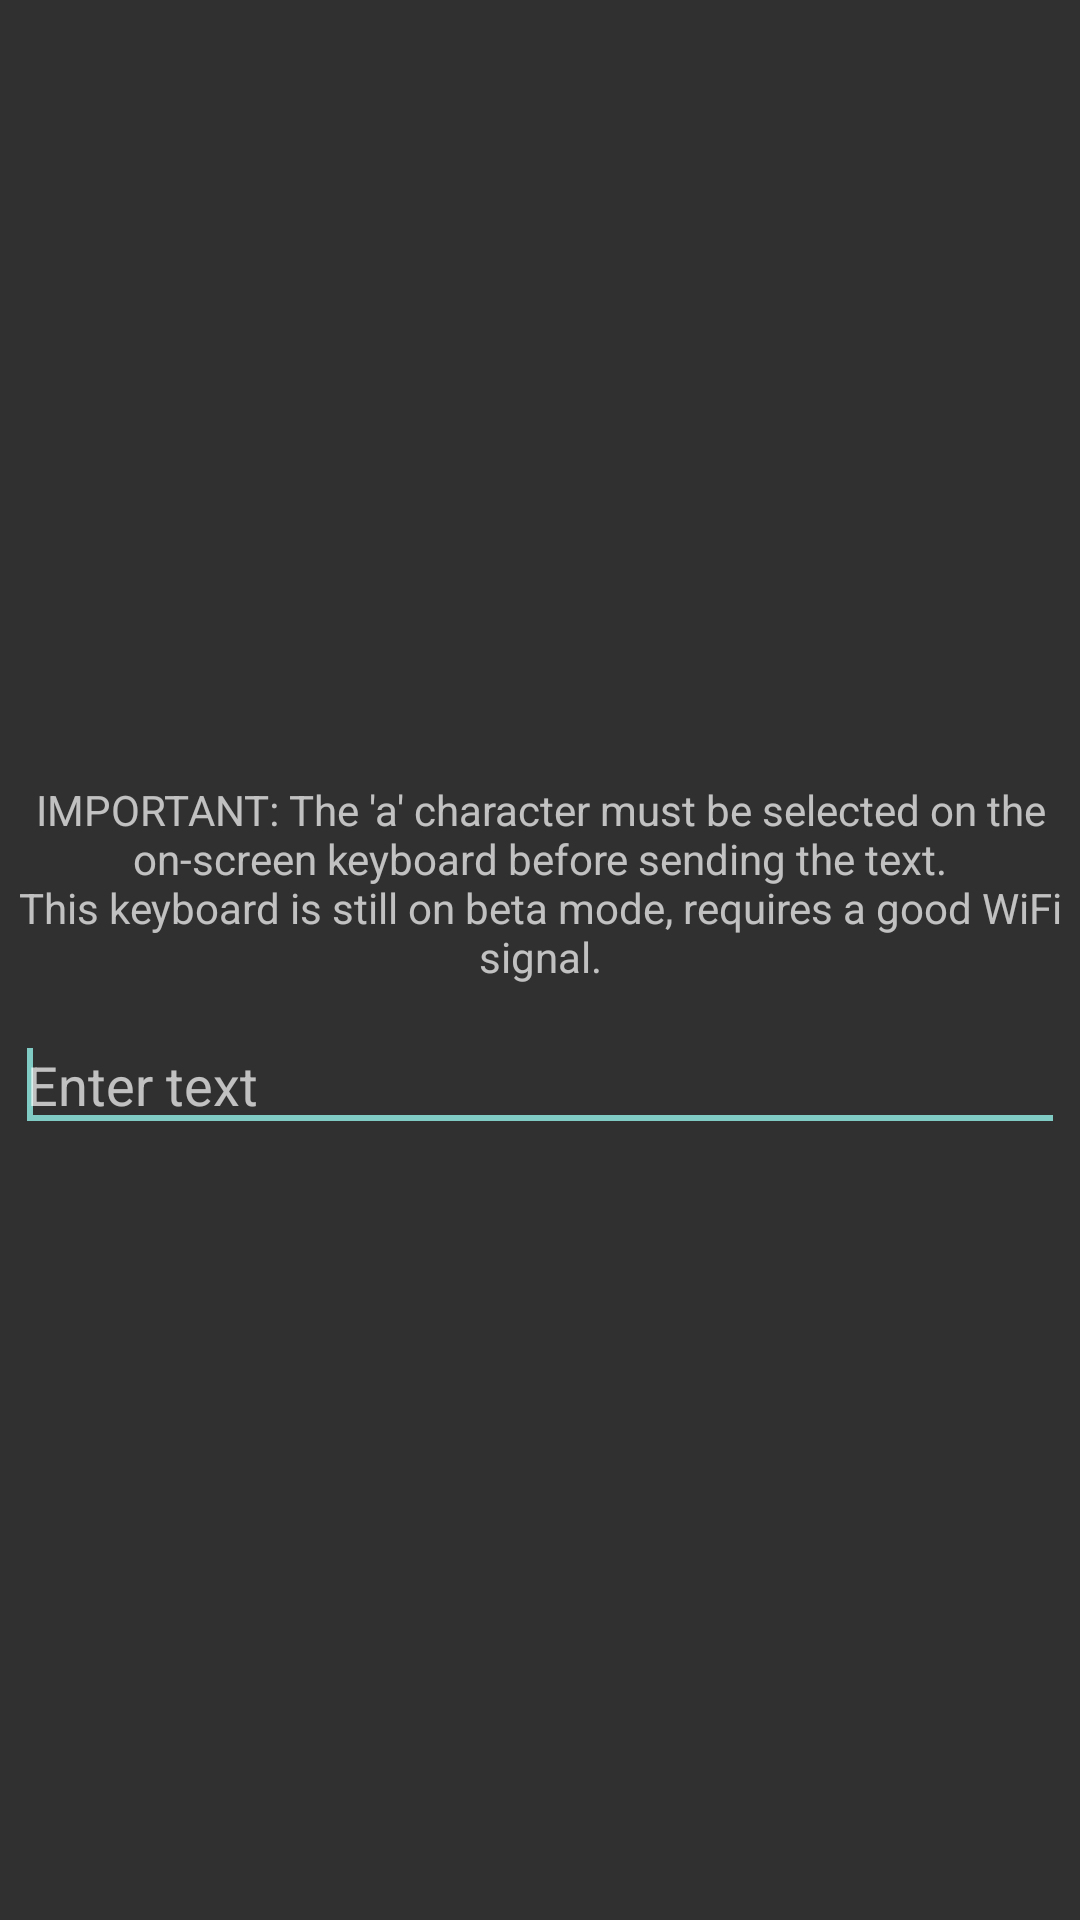

Android layout source for this screen:
<!-- AndroidManifest.xml: application theme Wdlxtv -->
<!-- res/layout/dialog_keyboard.xml -->
<?xml version="1.0" encoding="utf-8"?>
<LinearLayout xmlns:android="http://schemas.android.com/apk/res/android"
    android:layout_width="fill_parent"
    android:layout_height="fill_parent"
    android:focusable="false"
    android:gravity="center"
    android:orientation="vertical">

    <TextView
        android:id="@+id/txt_help"
        android:layout_width="wrap_content"
        android:layout_height="wrap_content"
        android:layout_gravity="center"
        android:layout_margin="6.0dip"
        android:gravity="center"
        android:text="@string/key_txt_not" />

    <RelativeLayout
        android:layout_width="fill_parent"
        android:layout_height="wrap_content"
        android:layout_margin="5.0dip">

        <EditText
            android:id="@+id/etx_text"
            android:layout_width="fill_parent"
            android:layout_height="wrap_content"
            android:hint="@string/key_txt_txthint"
            android:paddingEnd="48.0dip"
            android:singleLine="true"
            android:text="">

            <requestFocus />
        </EditText>

        <ImageButton
            android:id="@+id/btn_mic"
            android:layout_width="wrap_content"
            android:layout_height="wrap_content"
            android:layout_alignParentEnd="true"
            android:layout_centerVertical="true"
            android:layout_margin="5.0dip"
            android:background="@android:color/transparent"
            android:src="@drawable/ic_voice_search_api_holo_light" />
    </RelativeLayout>
</LinearLayout>
<!-- resources referenced by this layout -->
<resources>
  <string name="key_txt_not">"IMPORTANT: The 'a' character must be selected on the on-screen keyboard before sending the text.
  This keyboard is still on beta mode, requires a good WiFi signal."</string>
  <string name="key_txt_txthint">Enter text</string>
  <style name="Wdlxtv" parent="@style/Theme.AppCompat">
      </style>
</resources>
